2-way image classification set "vgg-skz-crack-dataset" from GitHub (jyu1129/resnet50-crack-detection); label vocabulary: crack, non crack.

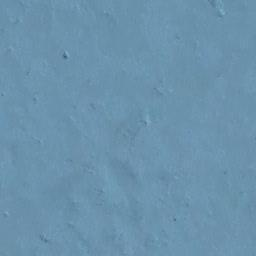
Label: non crack

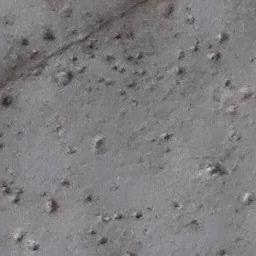
Label: non crack

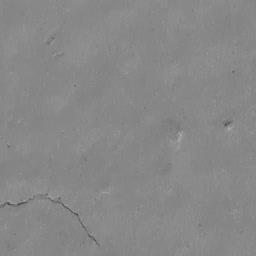
Label: crack

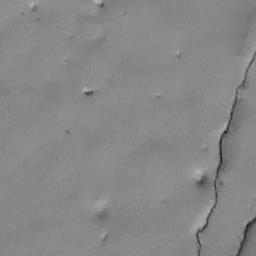
Label: crack

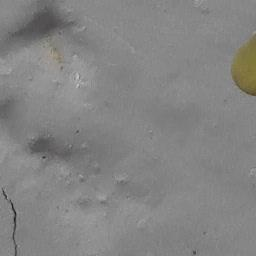
Label: crack

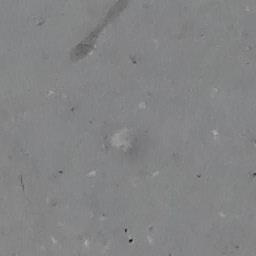
Label: non crack
